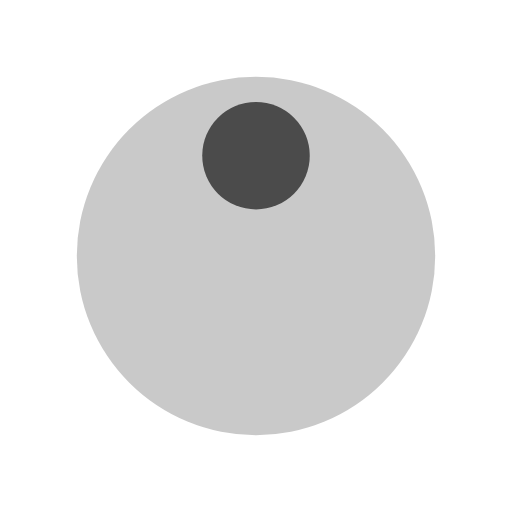
t = 0.00 s
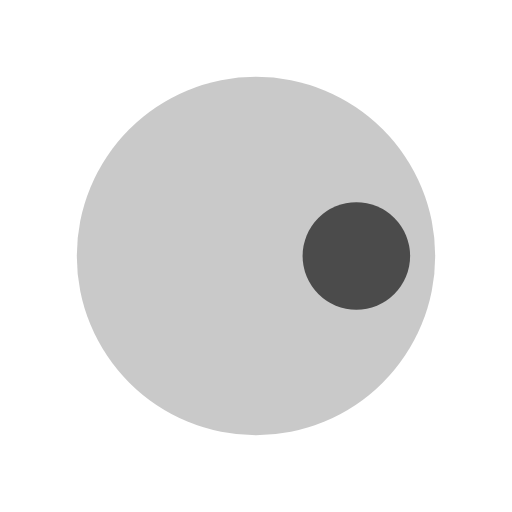
t = 0.25 s
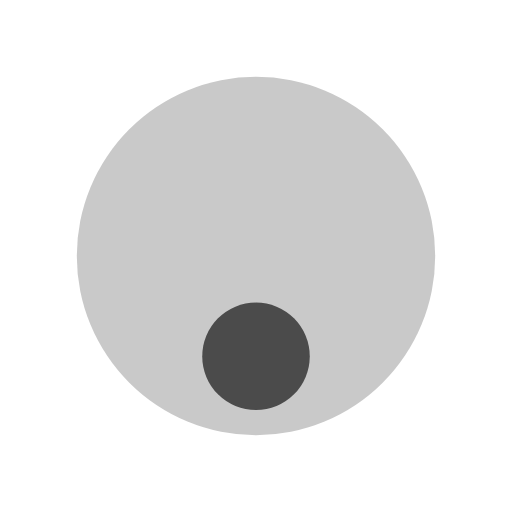
t = 0.50 s
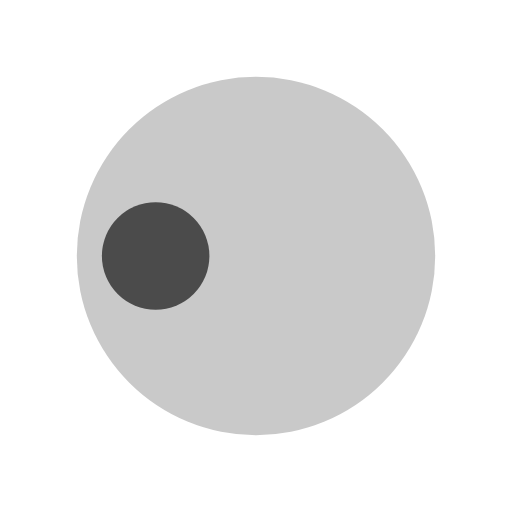
t = 0.75 s

The animated SVG that drew these frames (rendered in a browser with its animation timeline set to each time). Animation: 1 SMIL element (animateTransform=1); one cycle of 1.00 s, repeats indefinitely.

<?xml version="1.0" encoding="utf-8"?>
<svg xmlns="http://www.w3.org/2000/svg" xmlns:xlink="http://www.w3.org/1999/xlink" style="margin: auto; background: rgb(255, 255, 255); display: block; shape-rendering: auto; animation-play-state: running; animation-delay: 0s;" width="200px" height="200px" viewBox="0 0 100 100" preserveAspectRatio="xMidYMid">
<g transform="translate(50,50)" style="animation-play-state: running; animation-delay: 0s;">
  <g transform="scale(0.7)" style="animation-play-state: running; animation-delay: 0s;">
  <circle cx="0" cy="0" r="50" fill="#c9c9c9" style="animation-play-state: running; animation-delay: 0s;"></circle>
  <circle cx="0" cy="-28" r="15" fill="#4b4b4b" style="animation-play-state: running; animation-delay: 0s;" transform="rotate(230.302)">
    <animateTransform attributeName="transform" type="rotate" dur="1s" repeatCount="indefinite" keyTimes="0;1" values="0 0 0;360 0 0" style="animation-play-state: running; animation-delay: 0s;"></animateTransform>
  </circle>
  </g>
</g>
<!-- [ldio] generated by https://loading.io/ --></svg>
